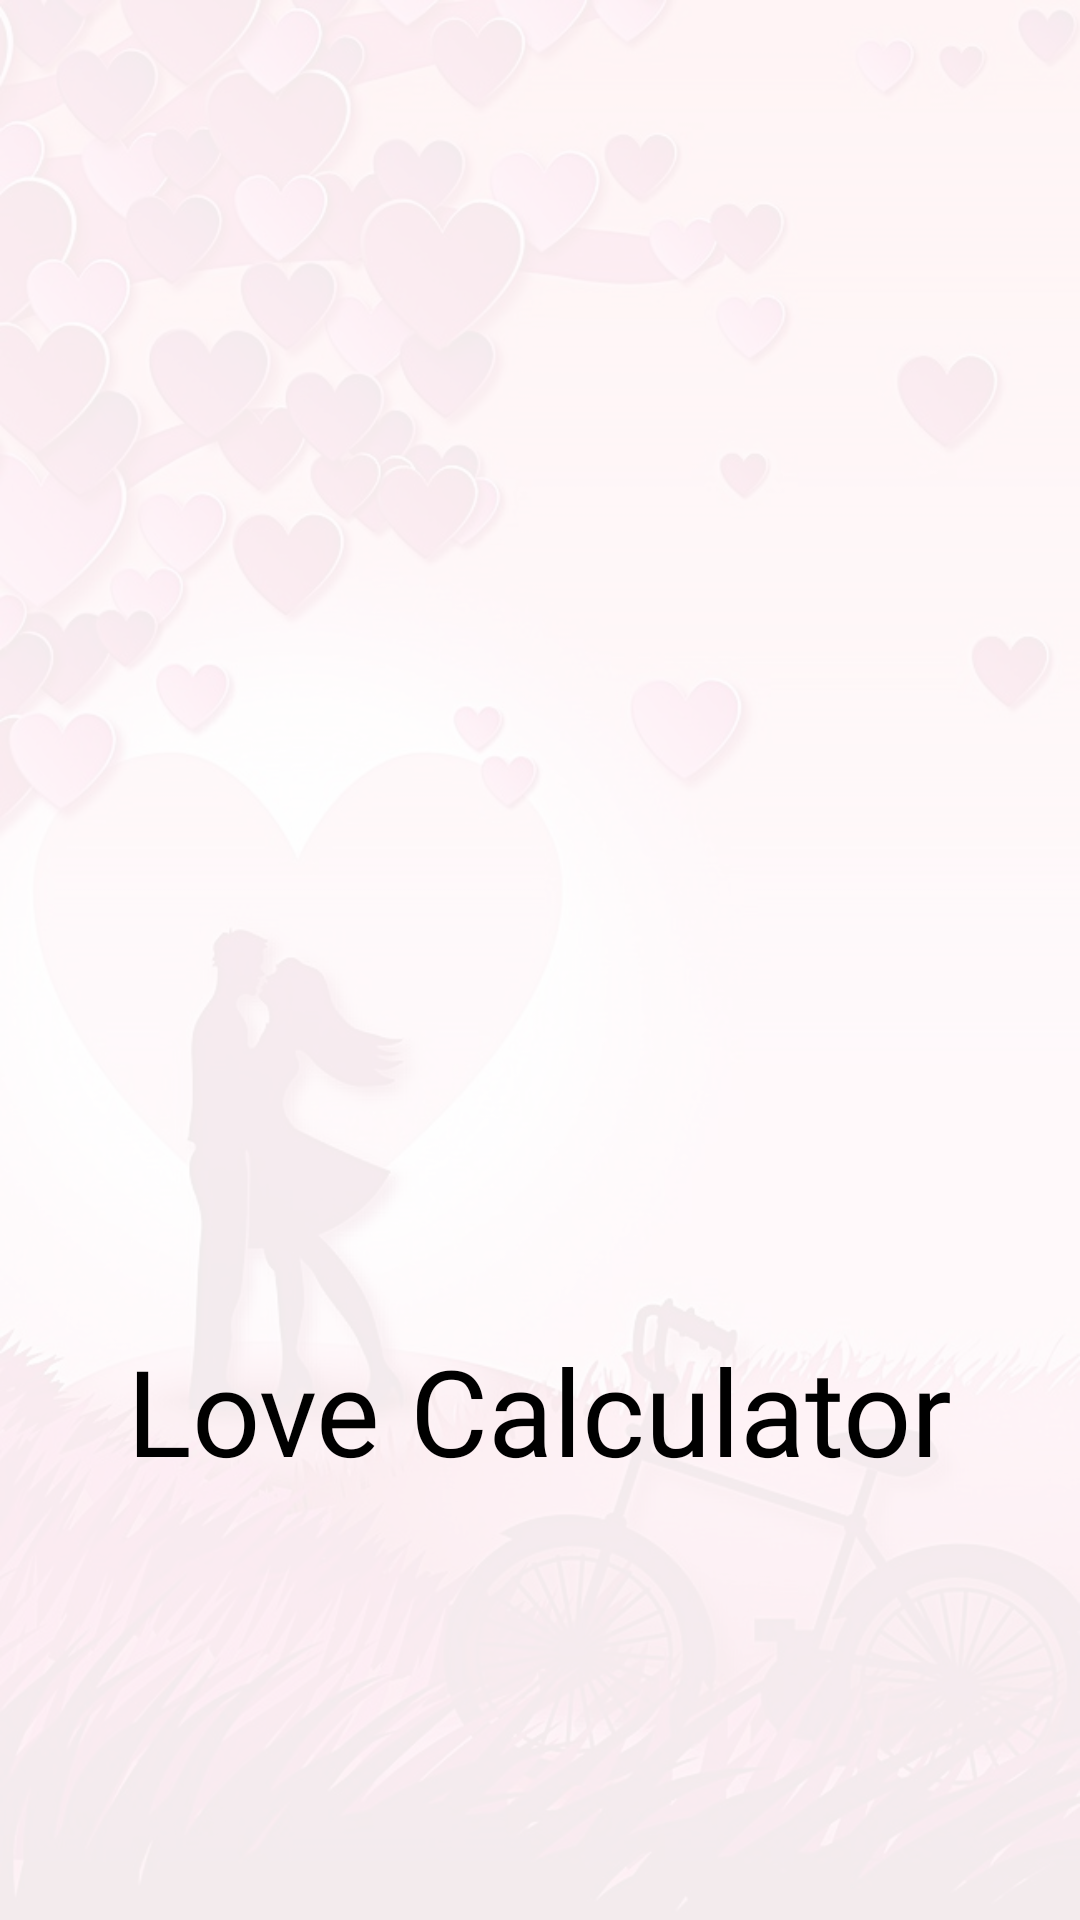

This screen was rendered from an Android layout file. Write that file and the resources it references.
<!-- AndroidManifest.xml: application theme Theme.LoveCalculator -->
<!-- res/layout/activity_splash_screen.xml -->
<?xml version="1.0" encoding="utf-8"?>
<RelativeLayout
    xmlns:android="http://schemas.android.com/apk/res/android"
    android:layout_height="match_parent"
    android:layout_width="match_parent">

        <ImageView
            android:layout_width="match_parent"
            android:layout_height="match_parent"
            android:alpha="0.075"
            android:background="@drawable/background" />

        <RelativeLayout
            android:layout_width="wrap_content"
            android:layout_height="wrap_content"
            android:layout_centerInParent="true">

            <ImageView
                android:layout_width="200dp"
                android:layout_height="200dp"
                android:src="@drawable/love_calculator_icon"
                android:id="@+id/loveImage"
                android:layout_centerHorizontal="true"/>

            <TextView
                android:layout_width="wrap_content"
                android:layout_height="wrap_content"
                android:text="Love Calculator"
                android:layout_below="@id/loveImage"
                android:layout_marginTop="100dp"
                android:textSize="40dp"
                android:fontFamily="@font/aladin"
                android:textColor="@color/black"
                android:layout_centerHorizontal="true"
                android:id="@+id/loveText"/>

        </RelativeLayout>

</RelativeLayout>
<!-- resources referenced by this layout -->
<resources>
  <color name="black">#FF000000</color>
  <!-- drawable background: jpg bitmap (drawable-v24, 102789 bytes) -->
  <style name="Theme.LoveCalculator" parent="Theme.MaterialComponents.Light.NoActionBar">
          
          <item name="colorPrimary">@color/purple_500</item>
          <item name="colorPrimaryVariant">@color/purple_700</item>
          <item name="colorOnPrimary">@color/black</item>
          
          <item name="colorSecondary">@color/teal_200</item>
          <item name="colorSecondaryVariant">@color/teal_700</item>
          <item name="colorOnSecondary">@color/black</item>
          
          <item name="android:statusBarColor" tools:targetApi="l">@color/violet</item>
          
      </style>
  <color name="purple_500">#FF6200EE</color>
  <color name="purple_700">#FF3700B3</color>
  <color name="teal_200">#FF03DAC5</color>
  <color name="teal_700">#FF018786</color>
  <color name="violet">#5E35B1</color>
</resources>
